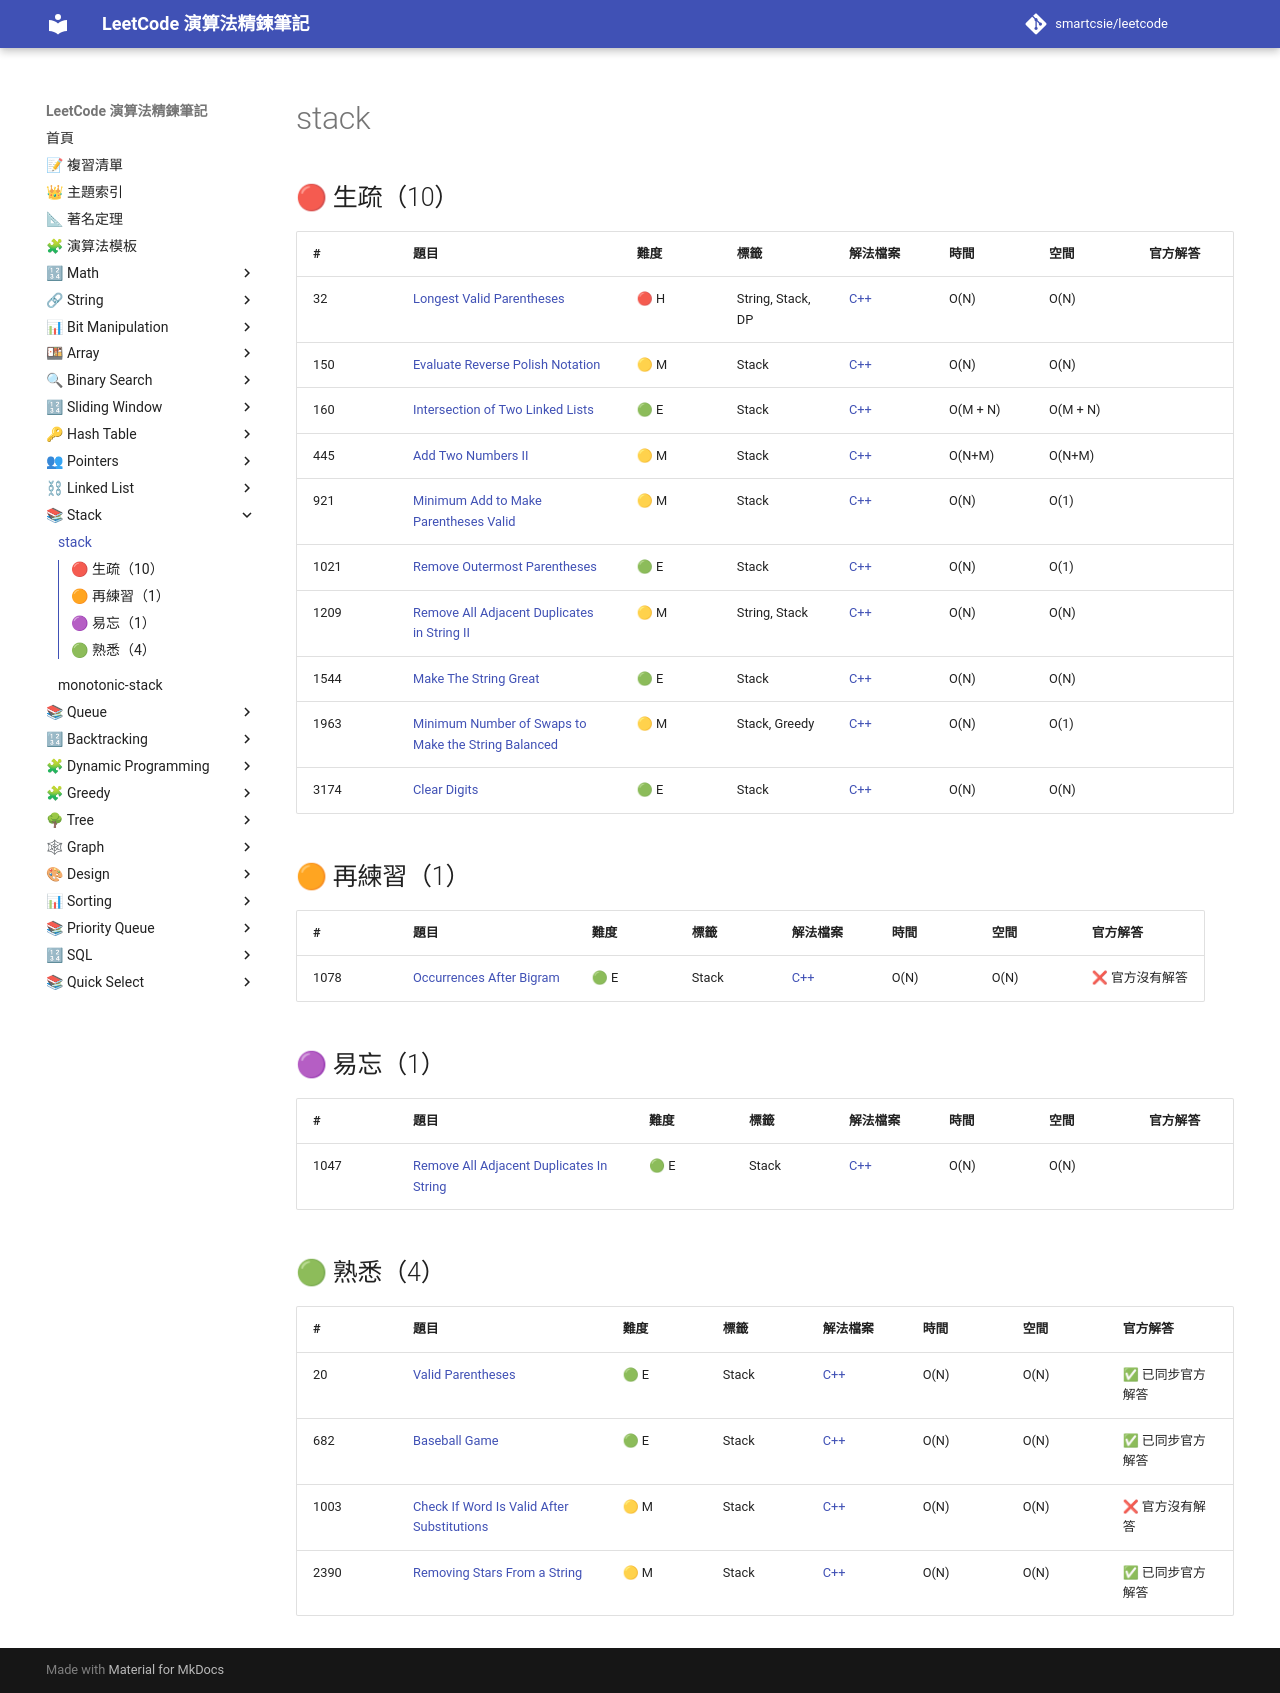

repository: smartcsie/leetcode · page: topics/stack/index.html · generator: mkdocs

# stack

## 🔴 生疏（10）

| # | 題目 | 難度 | 標籤 | 解法檔案 | 時間 | 空間 | 官方解答 |
| --- | --- | --- | --- | --- | --- | --- | --- |
| 32 | [Longest Valid Parentheses](https://leetcode.com/problems/longest-valid-parentheses) | 🔴 H | String, Stack, DP | [C++](../problems/0032.md) | O(N) | O(N) |  |
| 150 | [Evaluate Reverse Polish Notation](https://leetcode.com/problems/evaluate-reverse-polish-notation/) | 🟡 M | Stack | [C++](../problems/0150.md) | O(N) | O(N) |  |
| 160 | [Intersection of Two Linked Lists](https://leetcode.com/problems/intersection-of-two-linked-lists) | 🟢 E | Stack | [C++](../problems/0160.md) | O(M + N) | O(M + N) |  |
| 445 | [Add Two Numbers II](https://leetcode.com/problems/add-two-numbers-ii) | 🟡 M | Stack | [C++](../problems/0445.md) | O(N+M) | O(N+M) |  |
| 921 | [Minimum Add to Make Parentheses Valid](https://leetcode.com/problems/minimum-add-to-make-parentheses-valid/) | 🟡 M | Stack | [C++](../problems/0921.md) | O(N) | O(1) |  |
| 1021 | [Remove Outermost Parentheses](https://leetcode.com/problems/remove-outermost-parentheses/) | 🟢 E | Stack | [C++](../problems/1021.md) | O(N) | O(1) |  |
| 1209 | [Remove All Adjacent Duplicates in String II](https://leetcode.com/problems/remove-all-adjacent-duplicates-in-string-ii) | 🟡 M | String, Stack | [C++](../problems/1209.md) | O(N) | O(N) |  |
| 1544 | [Make The String Great](https://leetcode.com/problems/make-the-string-great/) | 🟢 E | Stack | [C++](../problems/1544.md) | O(N) | O(N) |  |
| 1963 | [Minimum Number of Swaps to Make the String Balanced](https://leetcode.com/problems/minimum-number-of-swaps-to-make-the-string-balanced) | 🟡 M | Stack, Greedy | [C++](../problems/1963.md) | O(N) | O(1) |  |
| 3174 | [Clear Digits](https://leetcode.com/problems/clear-digits/) | 🟢 E | Stack | [C++](../problems/3174.md) | O(N) | O(N) |  |

## 🟠 再練習（1）

| # | 題目 | 難度 | 標籤 | 解法檔案 | 時間 | 空間 | 官方解答 |
| --- | --- | --- | --- | --- | --- | --- | --- |
| 1078 | [Occurrences After Bigram](https://leetcode.com/problems/occurrences-after-bigram/) | 🟢 E | Stack | [C++](../problems/1078.md) | O(N) | O(N) | ❌ 官方沒有解答 |

## 🟣 易忘（1）

| # | 題目 | 難度 | 標籤 | 解法檔案 | 時間 | 空間 | 官方解答 |
| --- | --- | --- | --- | --- | --- | --- | --- |
| 1047 | [Remove All Adjacent Duplicates In String](https://leetcode.com/problems/remove-all-adjacent-duplicates-in-string) | 🟢 E | Stack | [C++](../problems/1047.md) | O(N) | O(N) |  |

## 🟢 熟悉（4）

| # | 題目 | 難度 | 標籤 | 解法檔案 | 時間 | 空間 | 官方解答 |
| --- | --- | --- | --- | --- | --- | --- | --- |
| 20 | [Valid Parentheses](https://leetcode.com/problems/valid-parentheses) | 🟢 E | Stack | [C++](../problems/0020.md) | O(N) | O(N) | ✅ 已同步官方解答 |
| 682 | [Baseball Game](https://leetcode.com/problems/baseball-game) | 🟢 E | Stack | [C++](../problems/0682.md) | O(N) | O(N) | ✅ 已同步官方解答 |
| 1003 | [Check If Word Is Valid After Substitutions](https://leetcode.com/problems/check-if-word-is-valid-after-substitutions/) | 🟡 M | Stack | [C++](../problems/1003.md) | O(N) | O(N) | ❌ 官方沒有解答 |
| 2390 | [Removing Stars From a String](https://leetcode.com/problems/removing-stars-from-a-string) | 🟡 M | Stack | [C++](../problems/2390.md) | O(N) | O(N) | ✅ 已同步官方解答 |
